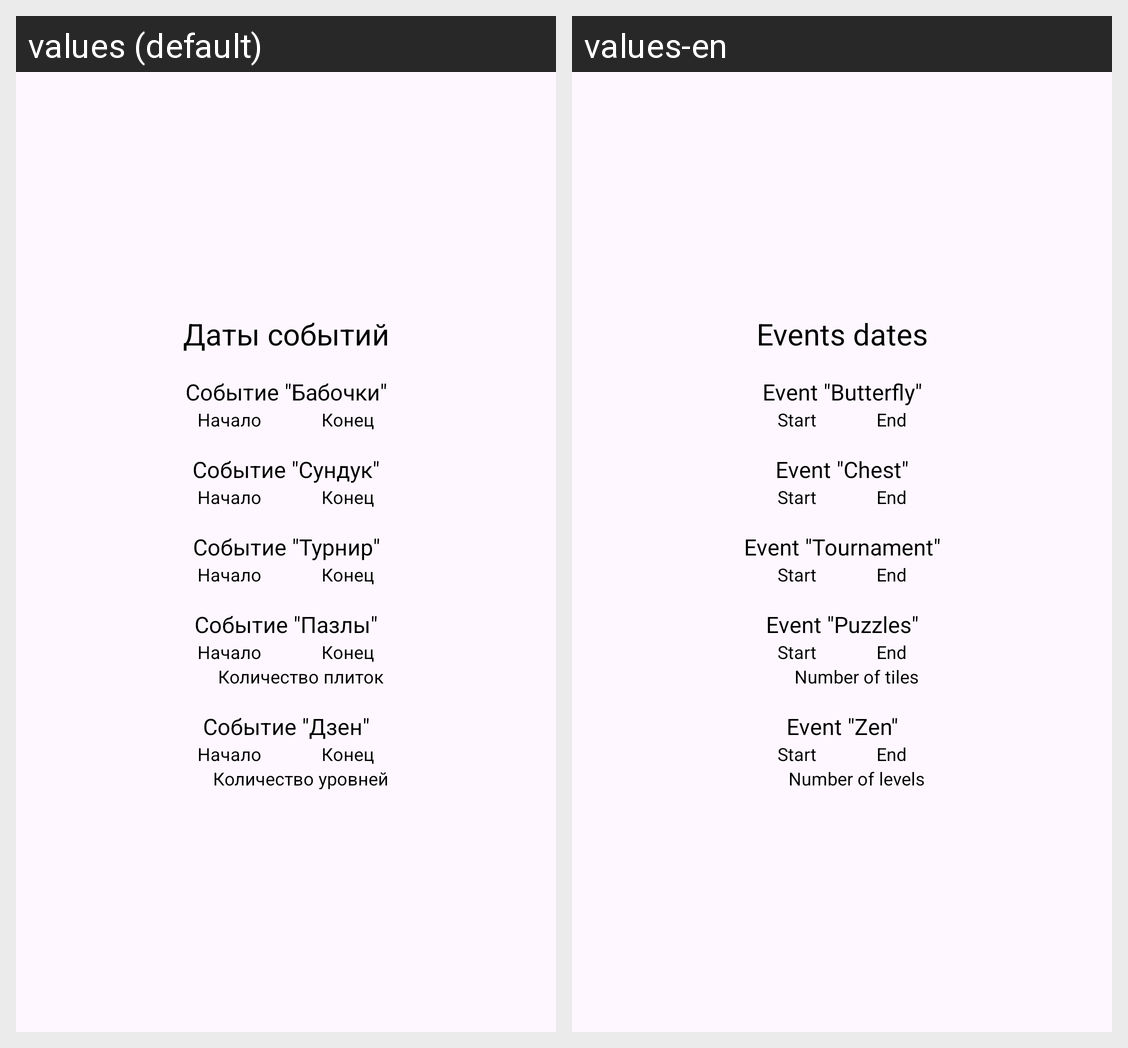

The Android screen above is rendered under two locales of the same app. Produce the string resources it draws, with the default and per-locale values.
Android screen res/layout/events_layout.xml rendered under 2 locales, left to right: values (default), values-en. Device: Nexus 5 (rendered at 1080×1920; each locale shown at half size, 540×960, under a caption strip naming it); theme Theme.MahjongClubBooster.
Strings drawn on this screen, with the default value and each locale's value (text and hints the layout hard-codes, and strings that could not be matched under every locale, appear in the picture but are not listed):

events_header
  values: Даты событий
  values-en: Events dates

butterfly_header
  values: Событие "Бабочки"
  values-en: Event "Butterfly"

event_start
  values: Начало
  values-en: Start

event_end
  values: Конец
  values-en: End

chest_header
  values: Событие "Сундук"
  values-en: Event "Chest"

tournament_header
  values: Событие "Турнир"
  values-en: Event "Tournament"

puzzle_header
  values: Событие "Пазлы"
  values-en: Event "Puzzles"

number_of_tiles
  values: Количество плиток
  values-en: Number of tiles

zen_header
  values: Событие "Дзен"
  values-en: Event "Zen"

number_of_levels
  values: Количество уровней
  values-en: Number of levels
